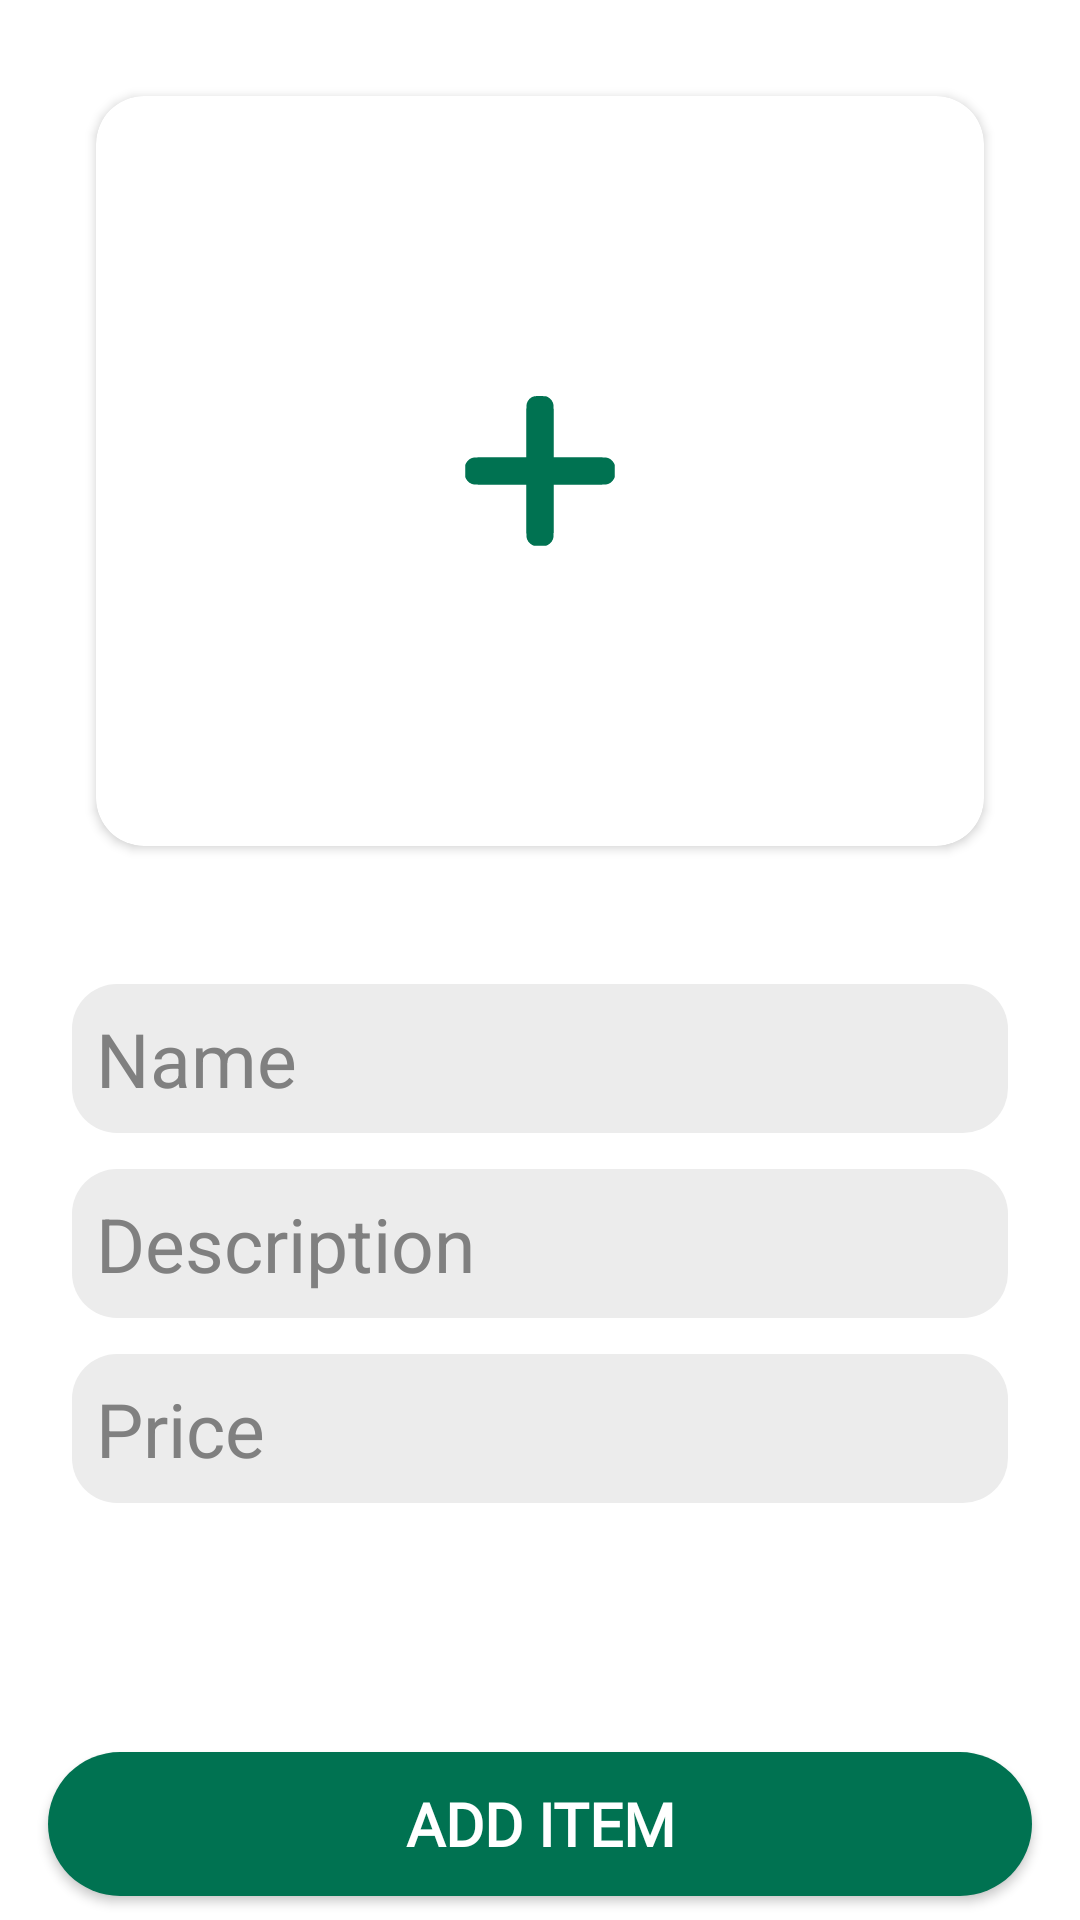

Android layout source for this screen:
<!-- AndroidManifest.xml: application theme Theme.Bahceden -->
<!-- res/layout/fragment_producer_add_product.xml -->
<?xml version="1.0" encoding="utf-8"?>
<androidx.constraintlayout.widget.ConstraintLayout xmlns:android="http://schemas.android.com/apk/res/android"
    xmlns:app="http://schemas.android.com/apk/res-auto"
    xmlns:tools="http://schemas.android.com/tools"
    android:layout_width="match_parent"
    android:layout_height="match_parent"
    tools:context=".fragments.ProducerAddProductFragment">


    <ScrollView
        android:layout_width="match_parent"
        android:layout_height="0dp"
        android:layout_marginBottom="8dp"
        app:layout_constraintBottom_toTopOf="@id/producerAddProductUpdateButton"
        app:layout_constraintEnd_toEndOf="parent"
        app:layout_constraintStart_toStartOf="parent"
        app:layout_constraintTop_toTopOf="parent">

        <LinearLayout
            android:id="@+id/producerEditProductNewItemInfoFields"
            android:layout_width="match_parent"
            android:layout_height="wrap_content"
            android:layout_margin="8dp"
            android:orientation="vertical"
            android:padding="16dp">

            <androidx.cardview.widget.CardView
                android:layout_width="match_parent"
                android:layout_height="wrap_content"
                android:layout_margin="8dp"
                android:layout_marginVertical="12dp"
                android:elevation="10dp"
                app:cardCornerRadius="16dp">

                <ImageView
                    android:id="@+id/producerAddProductAddImage"
                    android:layout_width="match_parent"
                    android:layout_height="250dp"
                    android:scaleType="fitXY" />

                <ImageView
                    android:layout_width="50dp"
                    android:layout_height="50dp"
                    android:layout_gravity="center"
                    android:src="@drawable/plus"
                    app:tint="@color/bahceden_green" />

            </androidx.cardview.widget.CardView>


            <Spinner
                android:id="@+id/addItemCategoriesSpinner"
                android:layout_width="match_parent"
                android:layout_height="wrap_content"
                android:layout_marginVertical="8dp"
                android:background="@drawable/bg_curved_border" />

            <Spinner
                android:id="@+id/addItemSubCategoriesSpinner"
                android:layout_width="match_parent"
                android:layout_height="wrap_content"
                android:layout_marginVertical="8dp"
                android:background="@drawable/bg_curved_border" />

            <EditText
                android:id="@+id/nameOfItemField"
                android:layout_width="match_parent"
                android:layout_height="match_parent"
                android:layout_marginVertical="6dp"
                android:autofillHints="name"
                android:background="@drawable/edit_text_background"
                android:hint="Name"
                android:padding="8dp"
                android:paddingVertical="4dp"
                android:paddingStart="8dp"
                android:paddingEnd="8dp"
                android:textColorHint="@color/darkGray"
                android:textSize="25sp" />

            <EditText
                android:id="@+id/descriptionOfItemField"
                android:layout_width="match_parent"
                android:layout_height="match_parent"
                android:layout_marginVertical="6dp"
                android:autofillHints="name"
                android:background="@drawable/edit_text_background"
                android:hint="Description"
                android:inputType="textMultiLine"
                android:padding="8dp"
                android:paddingVertical="4dp"
                android:paddingStart="8dp"
                android:paddingEnd="8dp"
                android:textColorHint="@color/darkGray"
                android:textSize="25sp" />

            <EditText
                android:id="@+id/addProductPriceOfItemField"
                android:layout_width="match_parent"
                android:layout_height="wrap_content"
                android:layout_marginVertical="6dp"
                android:background="@drawable/edit_text_background"
                android:hint="Price"
                android:inputType="numberDecimal"
                android:padding="8dp"
                android:paddingVertical="4dp"
                android:paddingStart="8dp"
                android:paddingEnd="8dp"
                android:textColorHint="@color/darkGray"
                android:textSize="25sp" />

            <LinearLayout
                android:layout_width="match_parent"
                android:layout_height="wrap_content">

                <EditText
                    android:id="@+id/availableAmountOfItemField"
                    android:layout_width="match_parent"
                    android:layout_height="match_parent"
                    android:layout_marginVertical="6dp"
                    android:background="@drawable/edit_text_background"
                    android:hint="Amount in stock"
                    android:inputType="numberDecimal"
                    android:layout_marginEnd="8dp"
                    android:padding="8dp"
                    android:paddingVertical="4dp"
                    android:paddingStart="8dp"
                    android:paddingEnd="8dp"
                    android:textColorHint="@color/darkGray"
                    android:layout_weight="4"
                    android:textSize="17sp" />

                <Spinner
                    android:id="@+id/addProductUnitTypeSpinner"
                    android:layout_width="match_parent"
                    android:layout_height="wrap_content"
                    android:layout_weight="3"
                    android:background="@drawable/bg_curved_border" />

            </LinearLayout>


        </LinearLayout>

    </ScrollView>

    <androidx.appcompat.widget.AppCompatButton
        android:id="@+id/producerAddProductUpdateButton"
        android:layout_width="match_parent"
        android:layout_height="wrap_content"
        android:layout_marginHorizontal="16dp"
        android:layout_marginBottom="8dp"
        android:background="@drawable/long_button_background"
        android:backgroundTint="@color/bahceden_green"
        android:fontFamily="@font/nexa_heavy"
        android:paddingVertical="8dp"
        android:text="Add Item"
        android:textColor="@color/white"
        android:textSize="20sp"
        android:textStyle="bold"
        app:layout_constraintBottom_toBottomOf="parent"
        app:layout_constraintEnd_toEndOf="parent"
        app:layout_constraintStart_toStartOf="parent" />


</androidx.constraintlayout.widget.ConstraintLayout>
<!-- resources referenced by this layout -->
<resources>
  <color name="bahceden_green">#007251</color>
  <color name="darkGray">#808080</color>
  <color name="white">#FFFFFFFF</color>
  <!-- drawable bg_curved_border (drawable) -->
  <?xml version="1.0" encoding="utf-8"?>
  <shape xmlns:android="http://schemas.android.com/apk/res/android" android:shape="rectangle">
      <solid android:color="@color/white"/>
      <corners android:radius="20dp"/>
      <stroke android:color="@color/bahceden_green" android:width="3dp"/>
  </shape>
  <!-- drawable edit_text_background (drawable) -->
  <?xml version="1.0" encoding="utf-8"?>
  <selector xmlns:android="http://schemas.android.com/apk/res/android">
      <item>
          <shape android:shape="rectangle">
              <solid android:color="@color/gray" />
              <corners android:radius="15dp" />
          </shape>
      </item>
  </selector>
  <!-- drawable long_button_background (drawable) -->
  <?xml version="1.0" encoding="utf-8"?>
  <selector xmlns:android="http://schemas.android.com/apk/res/android">
      <item>
          <shape android:shape="rectangle">
              <solid android:color="@color/darkGray"/>
              <corners android:radius="25dp" />
          </shape>
      </item>
  </selector>
  <!-- drawable plus (drawable) -->
  <vector xmlns:android="http://schemas.android.com/apk/res/android"
      android:width="20dp"
      android:height="20dp"
      android:viewportWidth="512"
      android:viewportHeight="512">
    <path
        android:pathData="M234.8,1.4c-12.7,3.5 -22.5,14.9 -24.8,28.7 -0.6,4.1 -1,38.2 -1,92.6l0,86.3 -86.2,-0c-54.5,-0 -88.6,0.4 -92.7,1 -12,2 -21.5,9 -26.8,19.8 -2.8,5.7 -2.8,5.8 -2.8,26.2 0,20.4 0,20.5 2.8,26.2 5.3,10.8 14.8,17.8 26.8,19.8 4.1,0.6 38.2,1 92.7,1l86.2,-0 0,86.2c0,54.5 0.4,88.6 1,92.7 2,11.9 9.1,21.6 20,26.9 5.4,2.7 5.7,2.7 26,2.7 20.4,-0 20.5,-0 26.2,-2.8 10.8,-5.3 17.8,-14.8 19.8,-26.8 0.6,-4.1 1,-38.2 1,-92.7l0,-86.2 86.3,-0c54.4,-0 88.5,-0.4 92.6,-1 12.2,-2 21.4,-8.9 26.8,-19.8 2.8,-5.7 2.8,-5.8 2.8,-26.2 0,-20.4 0,-20.5 -2.8,-26.2 -5.4,-10.9 -14.6,-17.8 -26.8,-19.8 -4.1,-0.6 -38.2,-1 -92.6,-1l-86.3,-0 0,-86.3c0,-54.4 -0.4,-88.5 -1,-92.6 -2,-12 -9,-21.5 -19.8,-26.8 -5.5,-2.7 -6.2,-2.8 -24.2,-3 -12.8,-0.2 -19.9,0.1 -23.2,1.1z"
        android:fillColor="#000000"
        android:strokeColor="#00000000"/>
  </vector>
  <style name="Theme.Bahceden" parent="Theme.MaterialComponents.Light.NoActionBar">
          
          <item name="colorPrimary">@color/purple_500</item>
          <item name="colorPrimaryVariant">@color/purple_700</item>
          <item name="colorOnPrimary">@color/white</item>
          
          <item name="colorSecondary">@color/teal_200</item>
          <item name="colorSecondaryVariant">@color/teal_700</item>
          <item name="colorOnSecondary">@color/black</item>
          
          <item name="android:statusBarColor">?attr/colorPrimaryVariant</item>
          
      </style>
  <color name="gray">#ECECEC</color>
  <color name="purple_500">#FF6200EE</color>
  <color name="purple_700">#FF3700B3</color>
  <color name="teal_200">#FF03DAC5</color>
  <color name="teal_700">#FF018786</color>
  <color name="black">#FF000000</color>
</resources>
